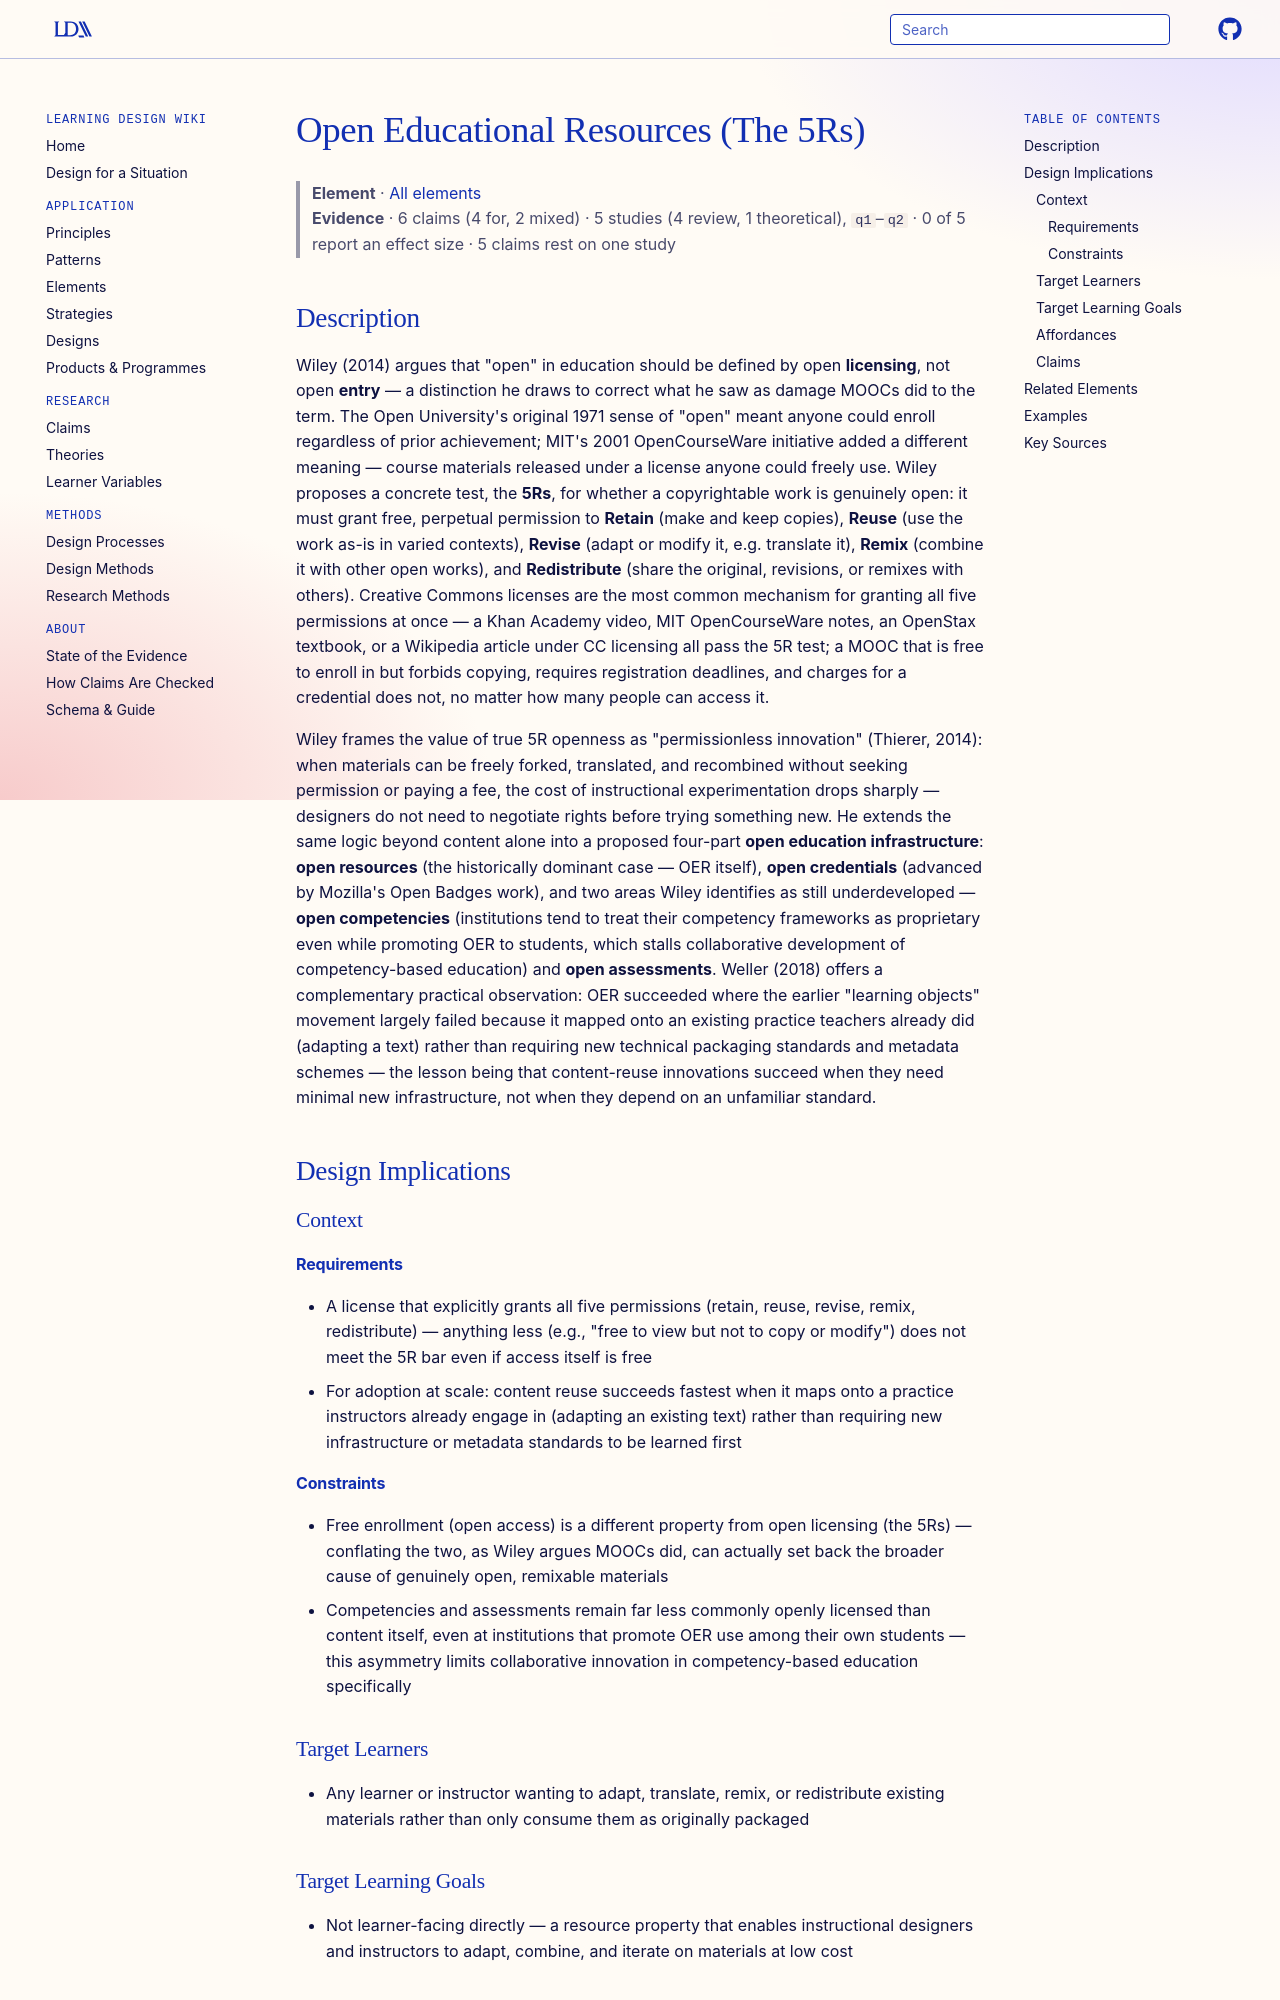

repository: Learning-Design-Alliance/learning-wiki · page: elements/open-educational-resources/index.html · generator: mkdocs

---
type: element
id: open-educational-resources
title: Open Educational Resources (The 5Rs)
description: Open Educational Resources are teaching materials licensed to grant free, perpetual permission to retain, reuse, revise, remix, and redistribute them — the "5Rs" test that distinguishes genuine open licensing from merely free-to-enroll access.
canonical: true
status: review
generated:
  by: claude/unspecified
  at: 2026-08-29
---

# Open Educational Resources (The 5Rs)

> **Element** · [All elements](index.md)
> **Evidence** · 6 claims (4 for, 2 mixed) · 5 studies (4 review, 1 theoretical), `q1`–`q2` · 0 of 5 report an effect size · 5 claims rest on one study

## Description
Wiley (2014) argues that "open" in education should be defined by open **licensing**, not open **entry** — a distinction he draws to correct what he saw as damage MOOCs did to the term. The Open University's original 1971 sense of "open" meant anyone could enroll regardless of prior achievement; MIT's 2001 OpenCourseWare initiative added a different meaning — course materials released under a license anyone could freely use. Wiley proposes a concrete test, the **5Rs**, for whether a copyrightable work is genuinely open: it must grant free, perpetual permission to **Retain** (make and keep copies), **Reuse** (use the work as-is in varied contexts), **Revise** (adapt or modify it, e.g. translate it), **Remix** (combine it with other open works), and **Redistribute** (share the original, revisions, or remixes with others). Creative Commons licenses are the most common mechanism for granting all five permissions at once — a Khan Academy video, MIT OpenCourseWare notes, an OpenStax textbook, or a Wikipedia article under CC licensing all pass the 5R test; a MOOC that is free to enroll in but forbids copying, requires registration deadlines, and charges for a credential does not, no matter how many people can access it.

Wiley frames the value of true 5R openness as "permissionless innovation" (Thierer, 2014): when materials can be freely forked, translated, and recombined without seeking permission or paying a fee, the cost of instructional experimentation drops sharply — designers do not need to negotiate rights before trying something new. He extends the same logic beyond content alone into a proposed four-part **open education infrastructure**: **open resources** (the historically dominant case — OER itself), **open credentials** (advanced by Mozilla's Open Badges work), and two areas Wiley identifies as still underdeveloped — **open competencies** (institutions tend to treat their competency frameworks as proprietary even while promoting OER to students, which stalls collaborative development of competency-based education) and **open assessments**. Weller (2018) offers a complementary practical observation: OER succeeded where the earlier "learning objects" movement largely failed because it mapped onto an existing practice teachers already did (adapting a text) rather than requiring new technical packaging standards and metadata schemes — the lesson being that content-reuse innovations succeed when they need minimal new infrastructure, not when they depend on an unfamiliar standard.

## Design Implications

### Context
#### Requirements
- A license that explicitly grants all five permissions (retain, reuse, revise, remix, redistribute) — anything less (e.g., "free to view but not to copy or modify") does not meet the 5R bar even if access itself is free
- For adoption at scale: content reuse succeeds fastest when it maps onto a practice instructors already engage in (adapting an existing text) rather than requiring new infrastructure or metadata standards to be learned first
#### Constraints
- Free enrollment (open access) is a different property from open licensing (the 5Rs) — conflating the two, as Wiley argues MOOCs did, can actually set back the broader cause of genuinely open, remixable materials
- Competencies and assessments remain far less commonly openly licensed than content itself, even at institutions that promote OER use among their own students — this asymmetry limits collaborative innovation in competency-based education specifically

### Target Learners
- Any learner or instructor wanting to adapt, translate, remix, or redistribute existing materials rather than only consume them as originally packaged
